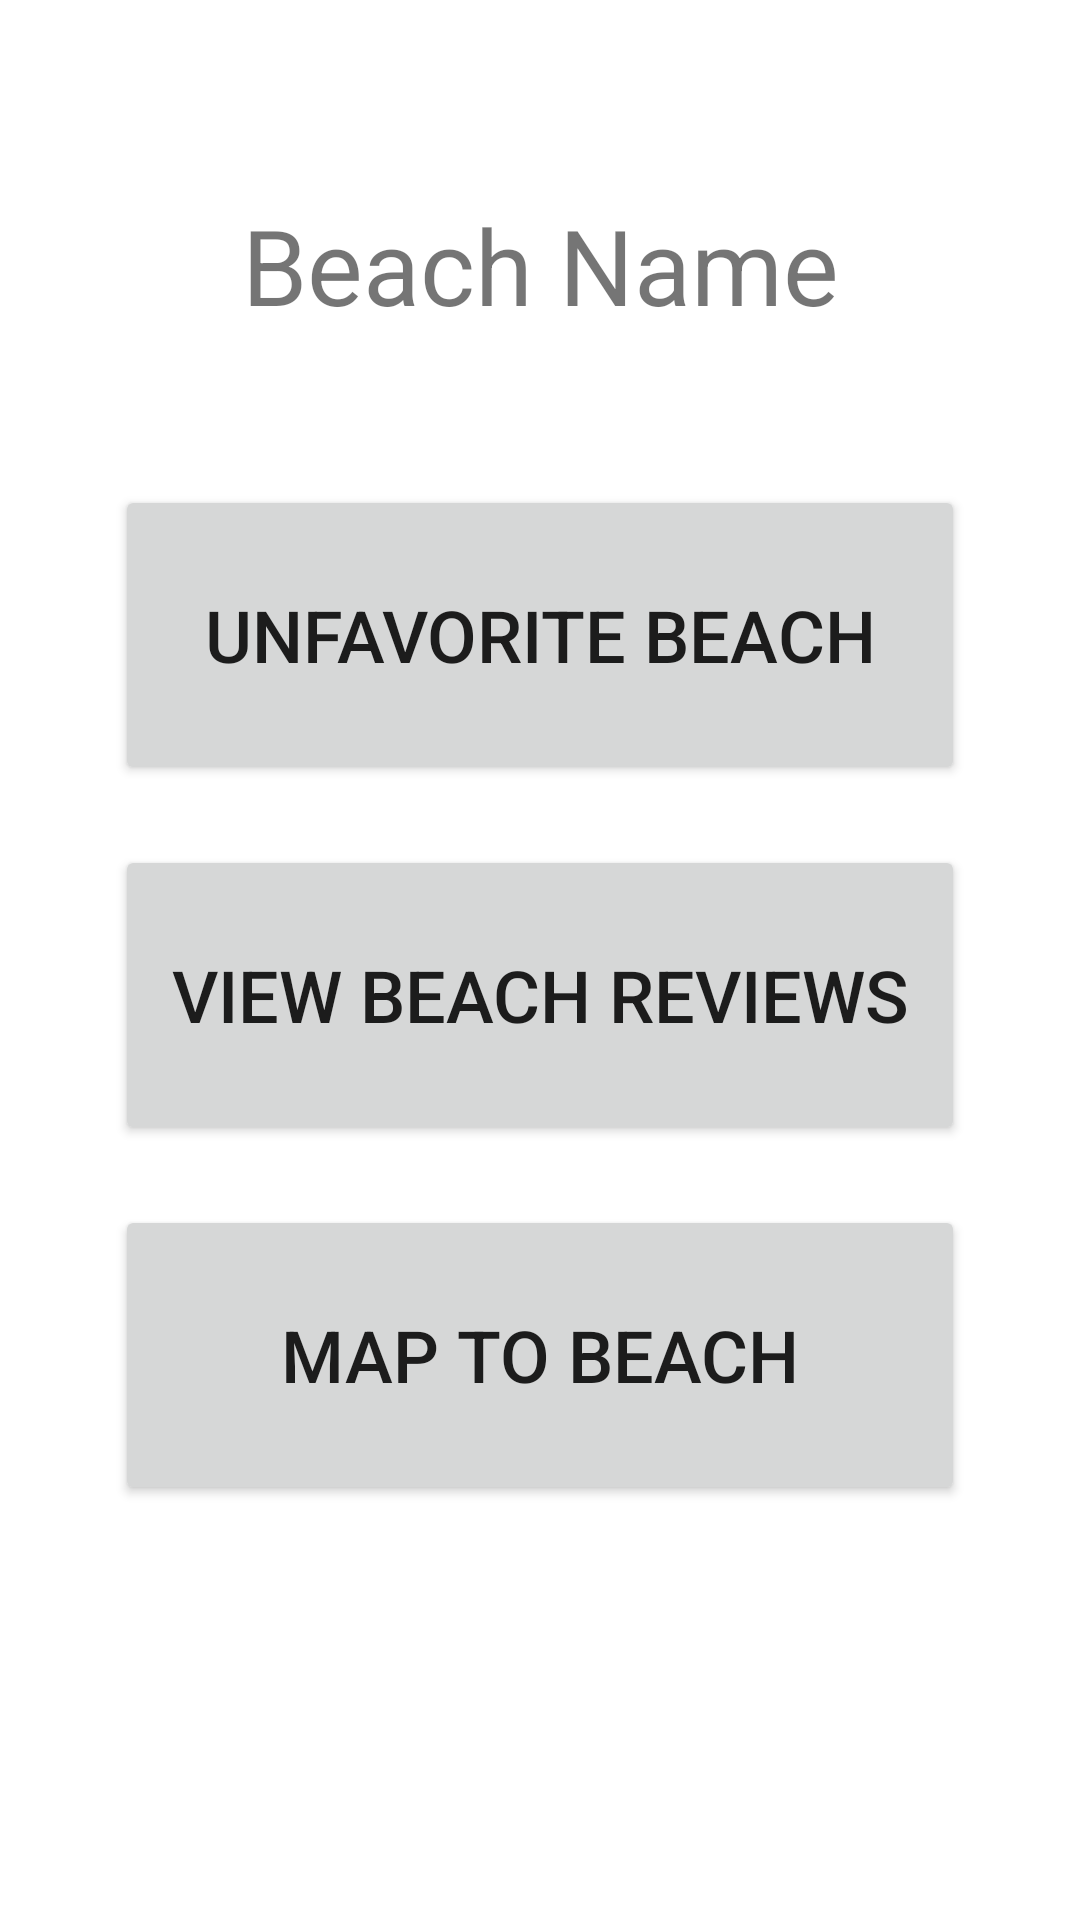

Reconstruct the res/layout file that produces this screen, plus the resources it refers to.
<!-- AndroidManifest.xml: application theme Theme.SocalBeachesForLife -->
<!-- res/layout/activity_manage_favorite.xml -->
<?xml version="1.0" encoding="utf-8"?>
<androidx.constraintlayout.widget.ConstraintLayout xmlns:android="http://schemas.android.com/apk/res/android"
    xmlns:app="http://schemas.android.com/apk/res-auto"
    xmlns:tools="http://schemas.android.com/tools"
    android:layout_width="match_parent"
    android:layout_height="match_parent"
    tools:context=".activities.ManageFavorite">

    <TextView
        android:id="@+id/banner"
        android:layout_width="wrap_content"
        android:layout_height="wrap_content"
        android:layout_margin="15dp"
        android:text="Beach Name"
        android:textAlignment="center"
        android:textSize="35sp"
        android:paddingTop="50dp"
        android:paddingLeft="15dp"
        android:paddingRight="15dp"
        app:layout_constraintLeft_toLeftOf="parent"
        app:layout_constraintRight_toRightOf="parent"
        app:layout_constraintTop_toTopOf="parent"
        />

    <Button
        android:id="@+id/unfavorite_button"
        android:layout_width="wrap_content"
        android:layout_height="100dp"
        android:text="Unfavorite Beach"
        android:textSize="24sp"
        android:ems="10"
        android:layout_marginTop="50dp"
        app:layout_constraintTop_toBottomOf="@id/banner"
        app:layout_constraintRight_toRightOf="parent"
        app:layout_constraintLeft_toLeftOf="parent"
        />

    <Button
        android:id="@+id/reviews_button"
        android:layout_width="wrap_content"
        android:layout_height="100dp"
        android:text="View Beach Reviews"
        android:textSize="24sp"
        android:ems="10"
        android:layout_marginTop="20dp"
        app:layout_constraintTop_toBottomOf="@id/unfavorite_button"
        app:layout_constraintRight_toRightOf="parent"
        app:layout_constraintLeft_toLeftOf="parent"
        />

    <Button
        android:id="@+id/route_button"
        android:layout_width="wrap_content"
        android:layout_height="100dp"
        android:text="Map to Beach"
        android:textSize="24sp"
        android:ems="10"
        android:layout_marginTop="20dp"
        app:layout_constraintTop_toBottomOf="@id/reviews_button"
        app:layout_constraintRight_toRightOf="parent"
        app:layout_constraintLeft_toLeftOf="parent"
        />


</androidx.constraintlayout.widget.ConstraintLayout>
<!-- resources referenced by this layout -->
<resources>
  <style name="Theme.SocalBeachesForLife" parent="Theme.MaterialComponents.DayNight.DarkActionBar">
          
          <item name="colorPrimary">@color/purple_500</item>
          <item name="colorPrimaryVariant">@color/purple_700</item>
          <item name="colorOnPrimary">@color/white</item>
          
          <item name="colorSecondary">@color/teal_200</item>
          <item name="colorSecondaryVariant">@color/teal_700</item>
          <item name="colorOnSecondary">@color/black</item>
          
          <item name="android:statusBarColor" tools:targetApi="l">?attr/colorPrimaryVariant</item>
          
      </style>
  <color name="purple_500">#FF6200EE</color>
  <color name="purple_700">#FF3700B3</color>
  <color name="white">#FFFFFFFF</color>
  <color name="teal_200">#FF03DAC5</color>
  <color name="teal_700">#FF018786</color>
  <color name="black">#FF000000</color>
</resources>
